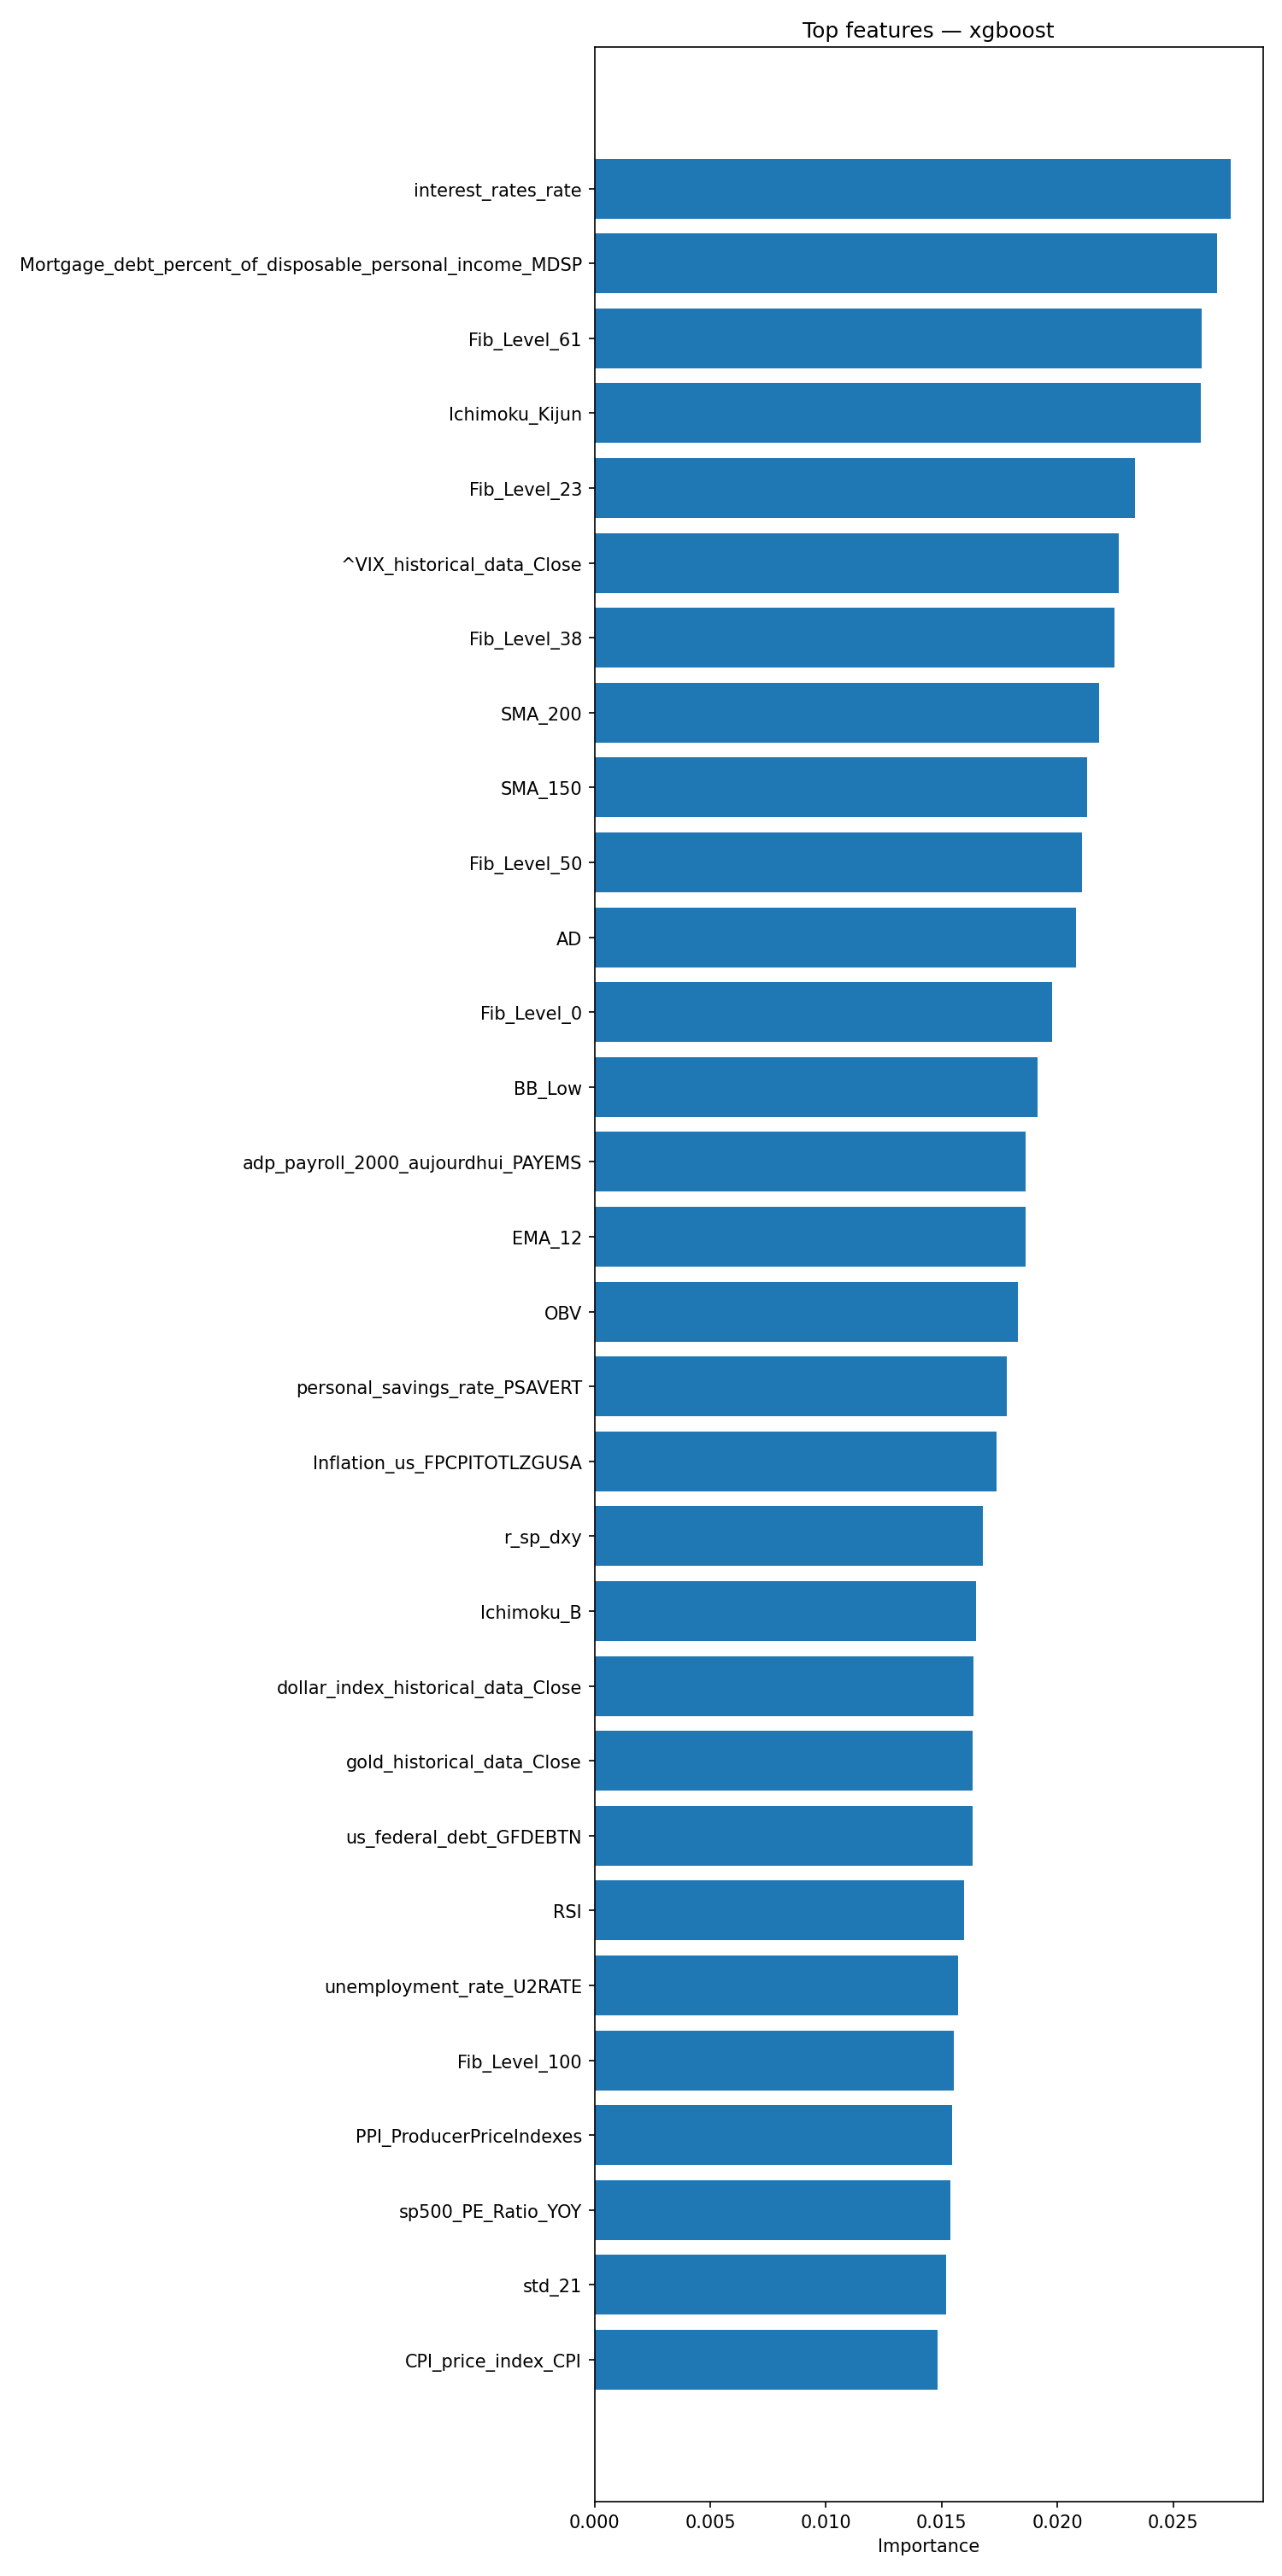

The table this chart was drawn from, first rows:
feature, importance
interest_rates_rate, 0.0275
Mortgage_debt_percent_of_disposable_pers…, 0.02691
Fib_Level_61, 0.02625
Ichimoku_Kijun, 0.0262
Fib_Level_23, 0.02337
^VIX_historical_data_Close, 0.02265
Fib_Level_38, 0.02249
SMA_200, 0.02181
SMA_150, 0.02129
Fib_Level_50, 0.02105
AD, 0.02081
Fib_Level_0, 0.01976
BB_Low, 0.01914
adp_payroll_2000_aujourdhui_PAYEMS, 0.01863
EMA_12, 0.01862
OBV, 0.01828
personal_savings_rate_PSAVERT, 0.0178
Inflation_us_FPCPITOTLZGUSA, 0.01736
r_sp_dxy, 0.01678
Ichimoku_B, 0.01649
dollar_index_historical_data_Close, 0.01636
gold_historical_data_Close, 0.01633
us_federal_debt_GFDEBTN, 0.01633
RSI, 0.01597
unemployment_rate_U2RATE, 0.0157
Fib_Level_100, 0.01554
PPI_ProducerPriceIndexes, 0.01547
sp500_PE_Ratio_YOY, 0.0154
std_21, 0.01519
CPI_price_index_CPI, 0.01484
average_sales_price_of_houses_sold_us_AS…, 0.0148
BB_Mid, 0.01455
EMA_26, 0.01434
SMA_100, 0.01429
hv_30, 0.01414
sp500_PE_Ratio_Value, 0.01407
XHB_homebuilder_historical_data_Close, 0.01385
PSAR, 0.01355
silver_historical_data_Close, 0.01304
Market_yield_US_10_year_DGS10, 0.01284
GDP_GDP, 0.0128
SP500_historical_data_High, 0.01275
Ichimoku_Tenkan, 0.01255
Ichimoku_A, 0.0125
DI_Plus, 0.01194
r_sp_bond, 0.01186
profit_per_unit_of_real_gross_value_A466…, 0.01184
average_hourly_earnings_all_employees_CE…, 0.01177
r_sp_gold, 0.01172
ATR, 0.01167
ADX, 0.01162
SP500_historical_data_Low, 0.01145
VWAP, 0.01137
MACD, 0.01078
Stoch_K, 0.01056
BB_High, 0.01054
SP500_historical_data_Open, 0.01024
MACD_Hist, 0.009962
DI_Minus, 0.009819
transactions_summary_daily_Nombre_Ventes, 0.009709
... 7 more rows
